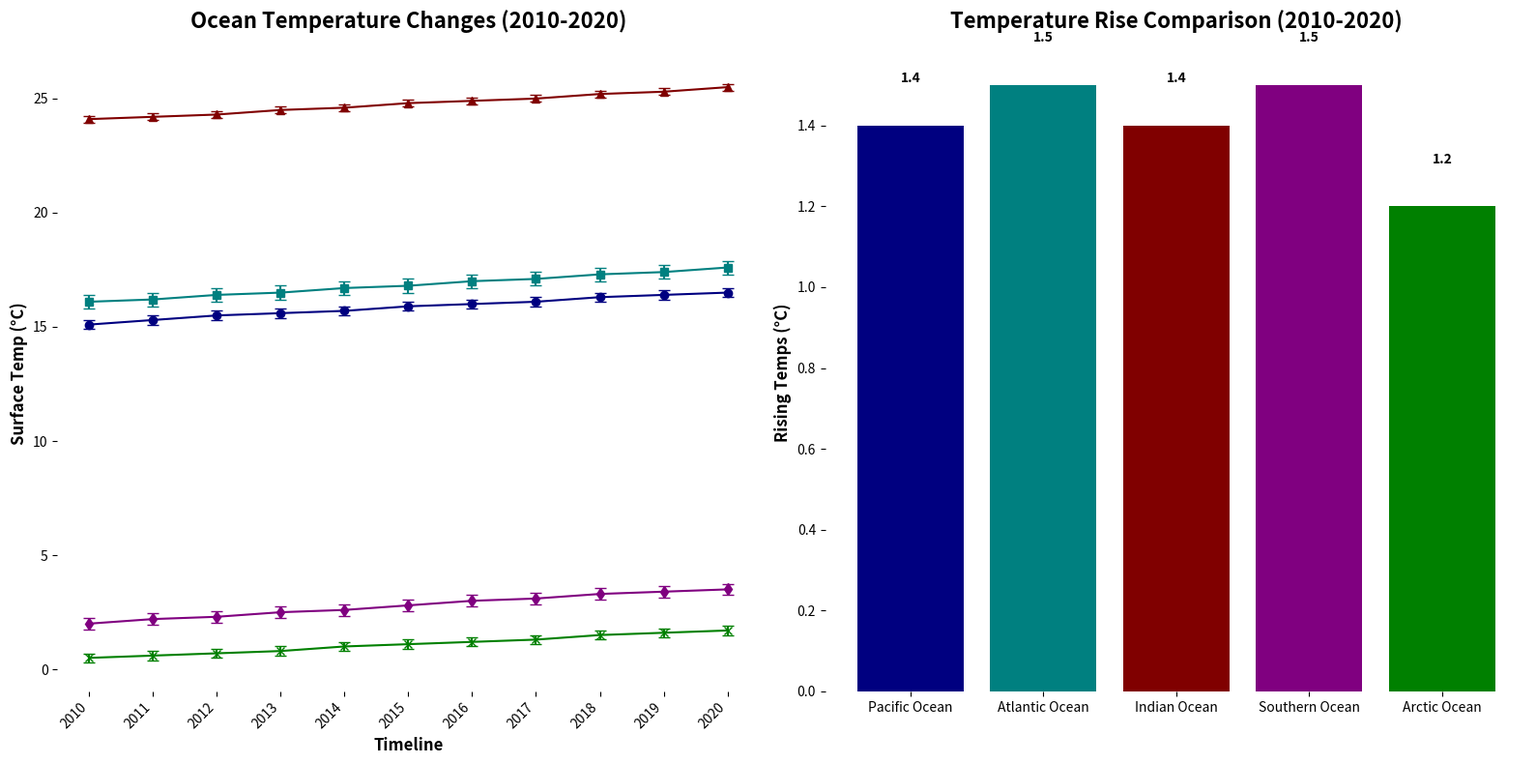

Reproduce this figure in Python.
import matplotlib.pyplot as plt
import numpy as np

years = np.arange(2010, 2021)

atlantic_temp = np.array([15.1, 15.3, 15.5, 15.6, 15.7, 15.9, 16.0, 16.1, 16.3, 16.4, 16.5])
pacific_temp = np.array([16.1, 16.2, 16.4, 16.5, 16.7, 16.8, 17.0, 17.1, 17.3, 17.4, 17.6])
indian_temp = np.array([24.1, 24.2, 24.3, 24.5, 24.6, 24.8, 24.9, 25.0, 25.2, 25.3, 25.5])
arctic_temp = np.array([2.0, 2.2, 2.3, 2.5, 2.6, 2.8, 3.0, 3.1, 3.3, 3.4, 3.5])
southern_temp = np.array([0.5, 0.6, 0.7, 0.8, 1.0, 1.1, 1.2, 1.3, 1.5, 1.6, 1.7])

atlantic_err = np.array([0.2] * len(years))
pacific_err = np.array([0.3] * len(years))
indian_err = np.array([0.15] * len(years))
arctic_err = np.array([0.25] * len(years))
southern_err = np.array([0.2] * len(years))

atlantic_inc = atlantic_temp[-1] - atlantic_temp[0]
pacific_inc = pacific_temp[-1] - pacific_temp[0]
indian_inc = indian_temp[-1] - indian_temp[0]
arctic_inc = arctic_temp[-1] - arctic_temp[0]
southern_inc = southern_temp[-1] - southern_temp[0]

increases = [atlantic_inc, pacific_inc, indian_inc, arctic_inc, southern_inc]
oceans = ['Pacific Ocean', 'Atlantic Ocean', 'Indian Ocean', 'Southern Ocean', 'Arctic Ocean']  # Shuffled

fig, axes = plt.subplots(1, 2, figsize=(16, 8))

ax1 = axes[0]
ax1.errorbar(years, atlantic_temp, yerr=atlantic_err, fmt='-o', color='navy', capsize=4)
ax1.errorbar(years, pacific_temp, yerr=pacific_err, fmt='-s', color='teal', capsize=4)
ax1.errorbar(years, indian_temp, yerr=indian_err, fmt='-^', color='maroon', capsize=4)
ax1.errorbar(years, arctic_temp, yerr=arctic_err, fmt='-d', color='purple', capsize=4)
ax1.errorbar(years, southern_temp, yerr=southern_err, fmt='-x', color='green', capsize=4)

# Changed titles and labels
ax1.set_title('Ocean Temperature Changes (2010-2020)', fontsize=16, fontweight='bold', pad=20)
ax1.set_xlabel('Timeline', fontsize=12, fontweight='bold')
ax1.set_ylabel('Surface Temp (°C)', fontsize=12, fontweight='bold')
ax1.set_xticks(years)
ax1.set_xticklabels(years, rotation=45, ha='right', fontsize=10)

for spine in ax1.spines.values():
    spine.set_visible(False)

ax2 = axes[1]
bars = ax2.bar(oceans, increases, color=['navy', 'teal', 'maroon', 'purple', 'green'])
ax2.set_title('Temperature Rise Comparison (2010-2020)', fontsize=16, fontweight='bold', pad=20)
ax2.set_ylabel('Rising Temps (°C)', fontsize=12, fontweight='bold')

for bar in bars:
    yval = bar.get_height()
    ax2.text(bar.get_x() + bar.get_width()/2, yval + 0.1, round(yval, 2), ha='center', va='bottom', fontsize=10, fontweight='bold')

for spine in ax2.spines.values():
    spine.set_visible(False)

plt.tight_layout()
plt.show()
